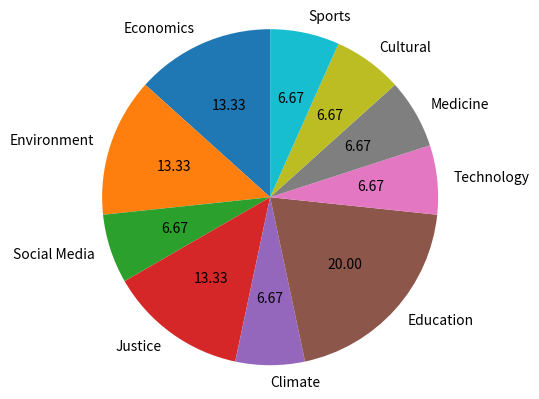

Here is the Python script that generated this plot:
import matplotlib.pyplot as plt

#INDIAN EXPRESS DEC 21
dict1={'To ease their cash crunch Govt to put in Rs.83000crore in public sector banks':'Economics',

'2 tributaries increasing Ganga pollution load: Report':'Environment',

'Never fall in love on FB,I wasted 6 years':'Social Media',

'Witnesses allege mismanagement by prosecution,seek to be re-examined':'Justice',

'At 4C Capital,sees its coldest morning in four years':'Climate'}

key1 = list(dict1)  
#print(key1)
#print("\n")
temp1 = dict1.values()
val1 = list(temp1)  
#print(val1)


#TIMES OF INDIA DEC 21

dict2={'Loan Waiver Pledge Causes 24% rise in MP farm NPAs':'Economics',

 'Homi Bhabha cluster univ gets cabinet nod':'Education',
 
 'GPS device on Western Railway to track trains on mishap relief duty':'Technology',
 
 'Toll 11 as lung patient, week-old girl succumb to their injuries':'Medicine',
 
 'SC: Don’t deny legal aid to accused in court martial': 'Justice'}
#print("\n")
key2 = list(dict2)  
#print(key2)
#print("\n")
temp2 = dict2.values()
val2 = list(temp2)  
#print(val2)
 
#DECCAN CHRONICLE DEC 21

dict3={'Set for Takeoff,Vision drives TN Education towards the future':'Education',

 'Sneaking out of sabha concerts':'Cultural',
 
 'Good samaritans utilise social media for gaja relief':'Environment',
 
 'Best Engineer award for Krishnamoorthy in Trichy' : 'Education',
 
 'Rockets too hard for Wizards':'Sports'}

#print("\n")
key3 = list(dict3)  
#print(key3)
#print("\n")
temp3 = dict3.values()
val3 = list(temp3)  
#print(val3)

print("INDIAN EXPRESS:")
print("\n")
print(dict1)
print("\n")

print("TIMES OF INDIA:")
print("\n")
print(dict2)
print("\n")

print("DECCAN CHRONICLE:")
print("\n")
print(dict3)
print("\n")

print("Domains Highlighted:")
print("\n")
val=val1+val2+val3
print(val)

print("\n")
from collections import Counter
a = dict(Counter(val))
print("Domain counts:")
print(a)

keys= list(a)  
temps = a.values()
vals = list(temps)  
#print(keys)
#print(vals)

figureObject, axesObject = plt.subplots()
axesObject.pie(vals,
        labels=keys,
		autopct='%1.2f',
        startangle=90)

# Aspect ratio - equal means pie is a circle
axesObject.axis('equal')
plt.show()









